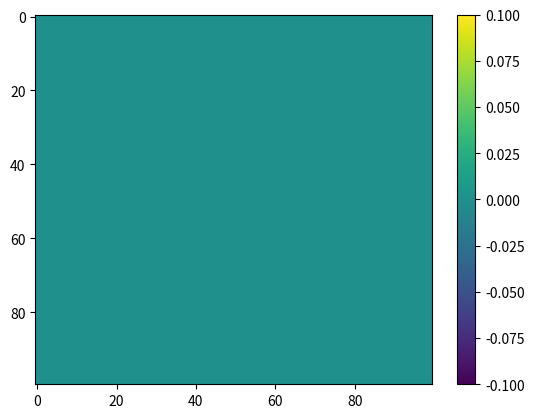
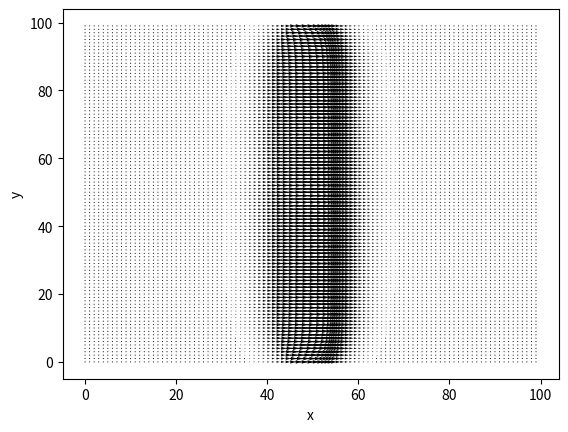
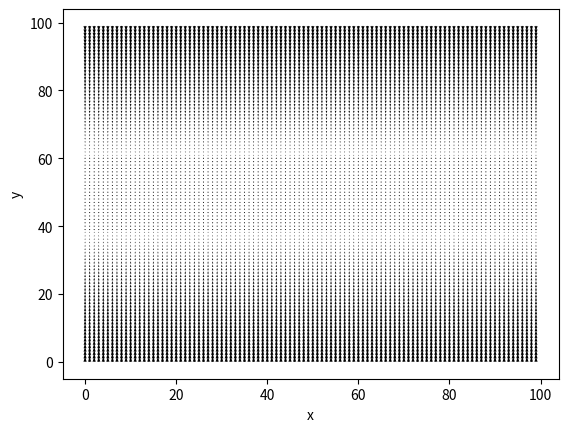

Here is the Python script that generated these plots, in order:
"""
This file contains functions to calculate the B field of 1D currents and their combinations.
"""

import numpy as np
from scipy.constants import mu_0, pi


def one_dim_current(r, x1, x2, j):
    """
    r: location, where the B field is probed
    x1: location of current entry
    x2: location of current exit
    j: current
    :return: B, the magnetic field vector
    """
    d = distance_point_line(r, x1, x2)
    phi1, phi2 = calc_angles(r, x1, x2)
    B_abs = mu_0 / (4 * pi) * j / d * (np.cos(phi1) - np.cos(phi2))
    direction = np.cross((x2 - x1), (r - x1))
    direction_norm = direction / np.linalg.norm(direction)
    return B_abs * direction_norm

def calc_angles(r, x1, x2):
    phi1 = sign(r[2]) * calc_single_angle(x2 - x1, r - x1)
    phi2 = sign(r[2]) * calc_single_angle(x2 - x1, r - x2)
    return phi1, phi2


def sign(x):
    if x >= 0:
        sig = 1
    else:
        sig = -1
    return sig


def calc_single_angle(v1, v2):
    return np.arccos((np.dot(v1, v2)) / (np.linalg.norm(v1) * np.linalg.norm(v2)))


def distance_point_line(r, x1, x2):
    numerator = np.linalg.norm(np.cross(x2 - x1, x1 - r))
    denominator = np.linalg.norm(x2 - x1)
    return numerator / denominator

def quadrupole_field_2d(r, r0, axes, gradient):
    """
    r: location (3x1 array, (m))
    r0: point on axis of zero field (3x1 array, (m))
    axes: triad defining the quadrupole (m)
         (3x3 matrix with column vectors describing
          axis of 0 field, gradient 1 gradient 2 )
         axes have to be orthogonal and normalized
    strength: scalar (T/m). Field grows to positive numbers 
              with this gradient along axes[:,1]
              grows to negative numbers along axes[:,2]
    """
    dr = r - r0
    dr_gradient_frame = np.dot(np.linalg.inv(axes), dr)
    B_gradient_frame = np.array((0, gradient*dr_gradient_frame[1], -gradient*dr_gradient_frame[2]))
    B_lab_frame = np.dot(axes, B_gradient_frame)
    return B_lab_frame

#%% compute field of a wire
if __name__ == '__main__':

    import matplotlib.pyplot as plt

    xs = np.linspace(-10, 10, 100)
    ys = np.linspace(-10, 10, 100)

    bs_x = np.zeros((len(ys), len(xs)))
    bs_y = np.zeros((len(ys), len(xs)))
    bs_z = np.zeros((len(ys), len(xs)))
    j = 10

    x1 = np.array([0, -10, 0])
    x2 = np.array([0, 10, 0])

    for x_i, x in enumerate(xs):
        for y_i, y in enumerate(ys):
            b = one_dim_current(r=np.array([x, y, 1]), x1=x1, x2=x2, j=j)
            bs_x[y_i, x_i] = b[0]
            bs_y[y_i, x_i] = b[1]
            bs_z[y_i, x_i] = b[2]

    plt.close('all')
    plt.imshow(bs_z, aspect='auto')
    plt.colorbar()
    plt.show()

    plt.close('all')
    plt.imshow(bs_x, aspect='auto')
    plt.colorbar()
    plt.show()

    plt.close('all')
    plt.imshow(bs_y, aspect='auto')
    plt.colorbar()
    plt.show()

    
#%% plot field of a wire 
    plt.figure()
    plt.quiver(bs_x, bs_y)
    plt.xlabel("x")
    plt.ylabel("y")
    plt.show()
    
    
    
#%% compute quadrupole field
    r0 = np.array((0,0,0))
    
    axes = np.array((
            (1,0,0),
            (0,0,1),
            (0,1,0))
            )
        
    dBdr = 1
    
    for x_i, x in enumerate(xs):
        for y_i, y in enumerate(ys):
            b = quadrupole_field_2d(r=np.array([x, y, 1]), r0=r0, axes=axes, gradient = dBdr)
            bs_x[y_i, x_i] = b[0]
            bs_y[y_i, x_i] = b[1]
            bs_z[y_i, x_i] = b[2]

    
#%% plot quadrupole field
    plt.figure()
    plt.quiver(bs_x, bs_y)
    plt.xlabel("x")
    plt.ylabel("y")
    plt.show()
    
#    plt.figure()
#    plt.imshow(np.sqrt(bs_x**2 + bs_y**2))
#    plt.show()
#    
#    plt.figure()
#    plt.plot(bs_x[:,50])
    